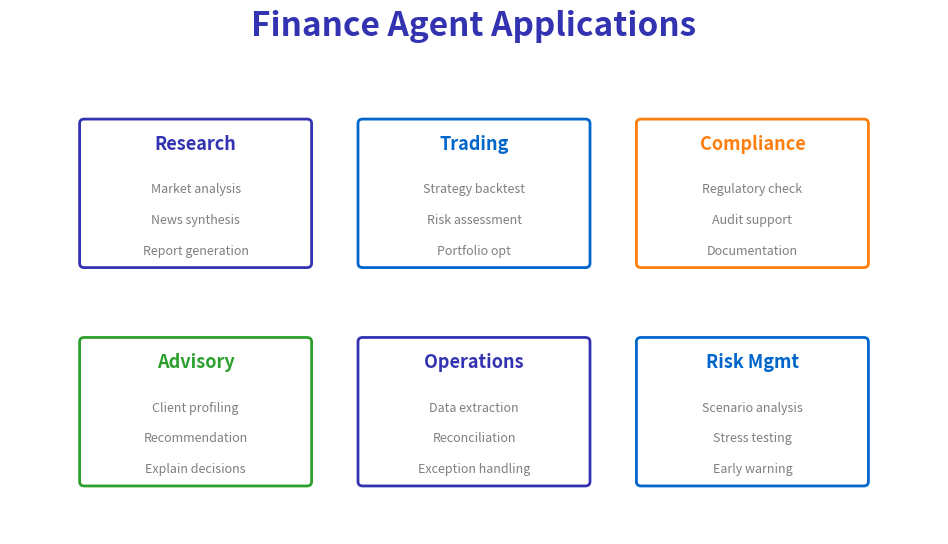

This chart was generated by the following Python code: (Note: this script raises an exception after producing the figure.)
"""
Finance Agent Use Cases
Week 11 - Domain Applications
"""

from pathlib import Path

import matplotlib.patches as mpatches
import matplotlib.pyplot as plt
import numpy as np
from matplotlib.patches import FancyBboxPatch

plt.rcParams.update(
    {
        "font.size": 24,
        "axes.labelsize": 24,
        "axes.titlesize": 26,
        "figure.figsize": (10, 6),
        "figure.dpi": 150,
        "font.family": "sans-serif",
    }
)

MLPURPLE = "#3333B2"
MLBLUE = "#0066CC"
MLORANGE = "#FF7F0E"
MLGREEN = "#2CA02C"
MLGRAY = "#7F7F7F"

fig, ax = plt.subplots(figsize=(10, 6))
ax.set_xlim(0, 10)
ax.set_ylim(0, 6)
ax.axis("off")

ax.text(
    5,
    5.7,
    "Finance Agent Applications",
    fontsize=24,
    fontweight="bold",
    ha="center",
    color=MLPURPLE,
)

# Use cases in a grid
use_cases = [
    (2.0, 4.0, "Research", MLPURPLE, ["Market analysis", "News synthesis", "Report generation"]),
    (5.0, 4.0, "Trading", MLBLUE, ["Strategy backtest", "Risk assessment", "Portfolio opt"]),
    (8.0, 4.0, "Compliance", MLORANGE, ["Regulatory check", "Audit support", "Documentation"]),
    (2.0, 1.5, "Advisory", MLGREEN, ["Client profiling", "Recommendation", "Explain decisions"]),
    (5.0, 1.5, "Operations", MLPURPLE, ["Data extraction", "Reconciliation", "Exception handling"]),
    (8.0, 1.5, "Risk Mgmt", MLBLUE, ["Scenario analysis", "Stress testing", "Early warning"]),
]

for x, y, name, color, features in use_cases:
    box = FancyBboxPatch(
        (x - 1.2, y - 0.9),
        2.4,
        1.6,
        boxstyle="round,pad=0.05",
        facecolor="white",
        edgecolor=color,
        linewidth=2,
    )
    ax.add_patch(box)
    ax.text(x, y + 0.4, name, fontsize=13, ha="center", fontweight="bold", color=color)
    for i, feat in enumerate(features):
        ax.text(x, y - 0.1 - i * 0.35, feat, fontsize=9, ha="center", color=MLGRAY)

plt.tight_layout()
plt.savefig(Path(__file__).parent / "finance_agents.pdf", dpi=300, bbox_inches="tight", facecolor="white")
plt.close()
print(f"Chart saved to {Path(__file__).parent / 'finance_agents.pdf'}")
